Dataset: pytorch_form (GitHub, smil0025/FYP). Classes: cotton, poly satin.

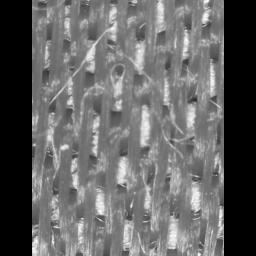
Label: poly satin

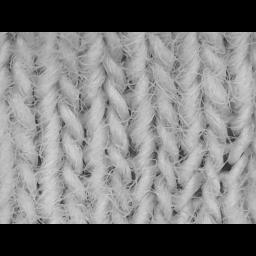
Label: cotton

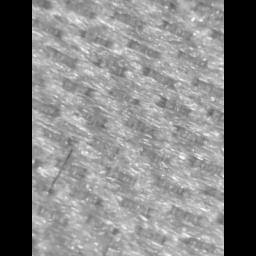
Label: poly satin

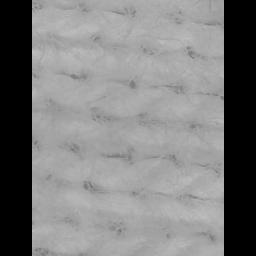
Label: cotton

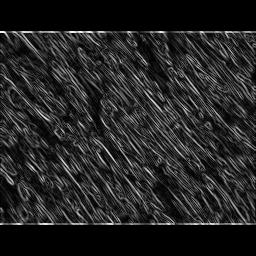
Label: poly satin

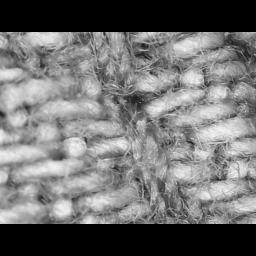
Label: cotton
